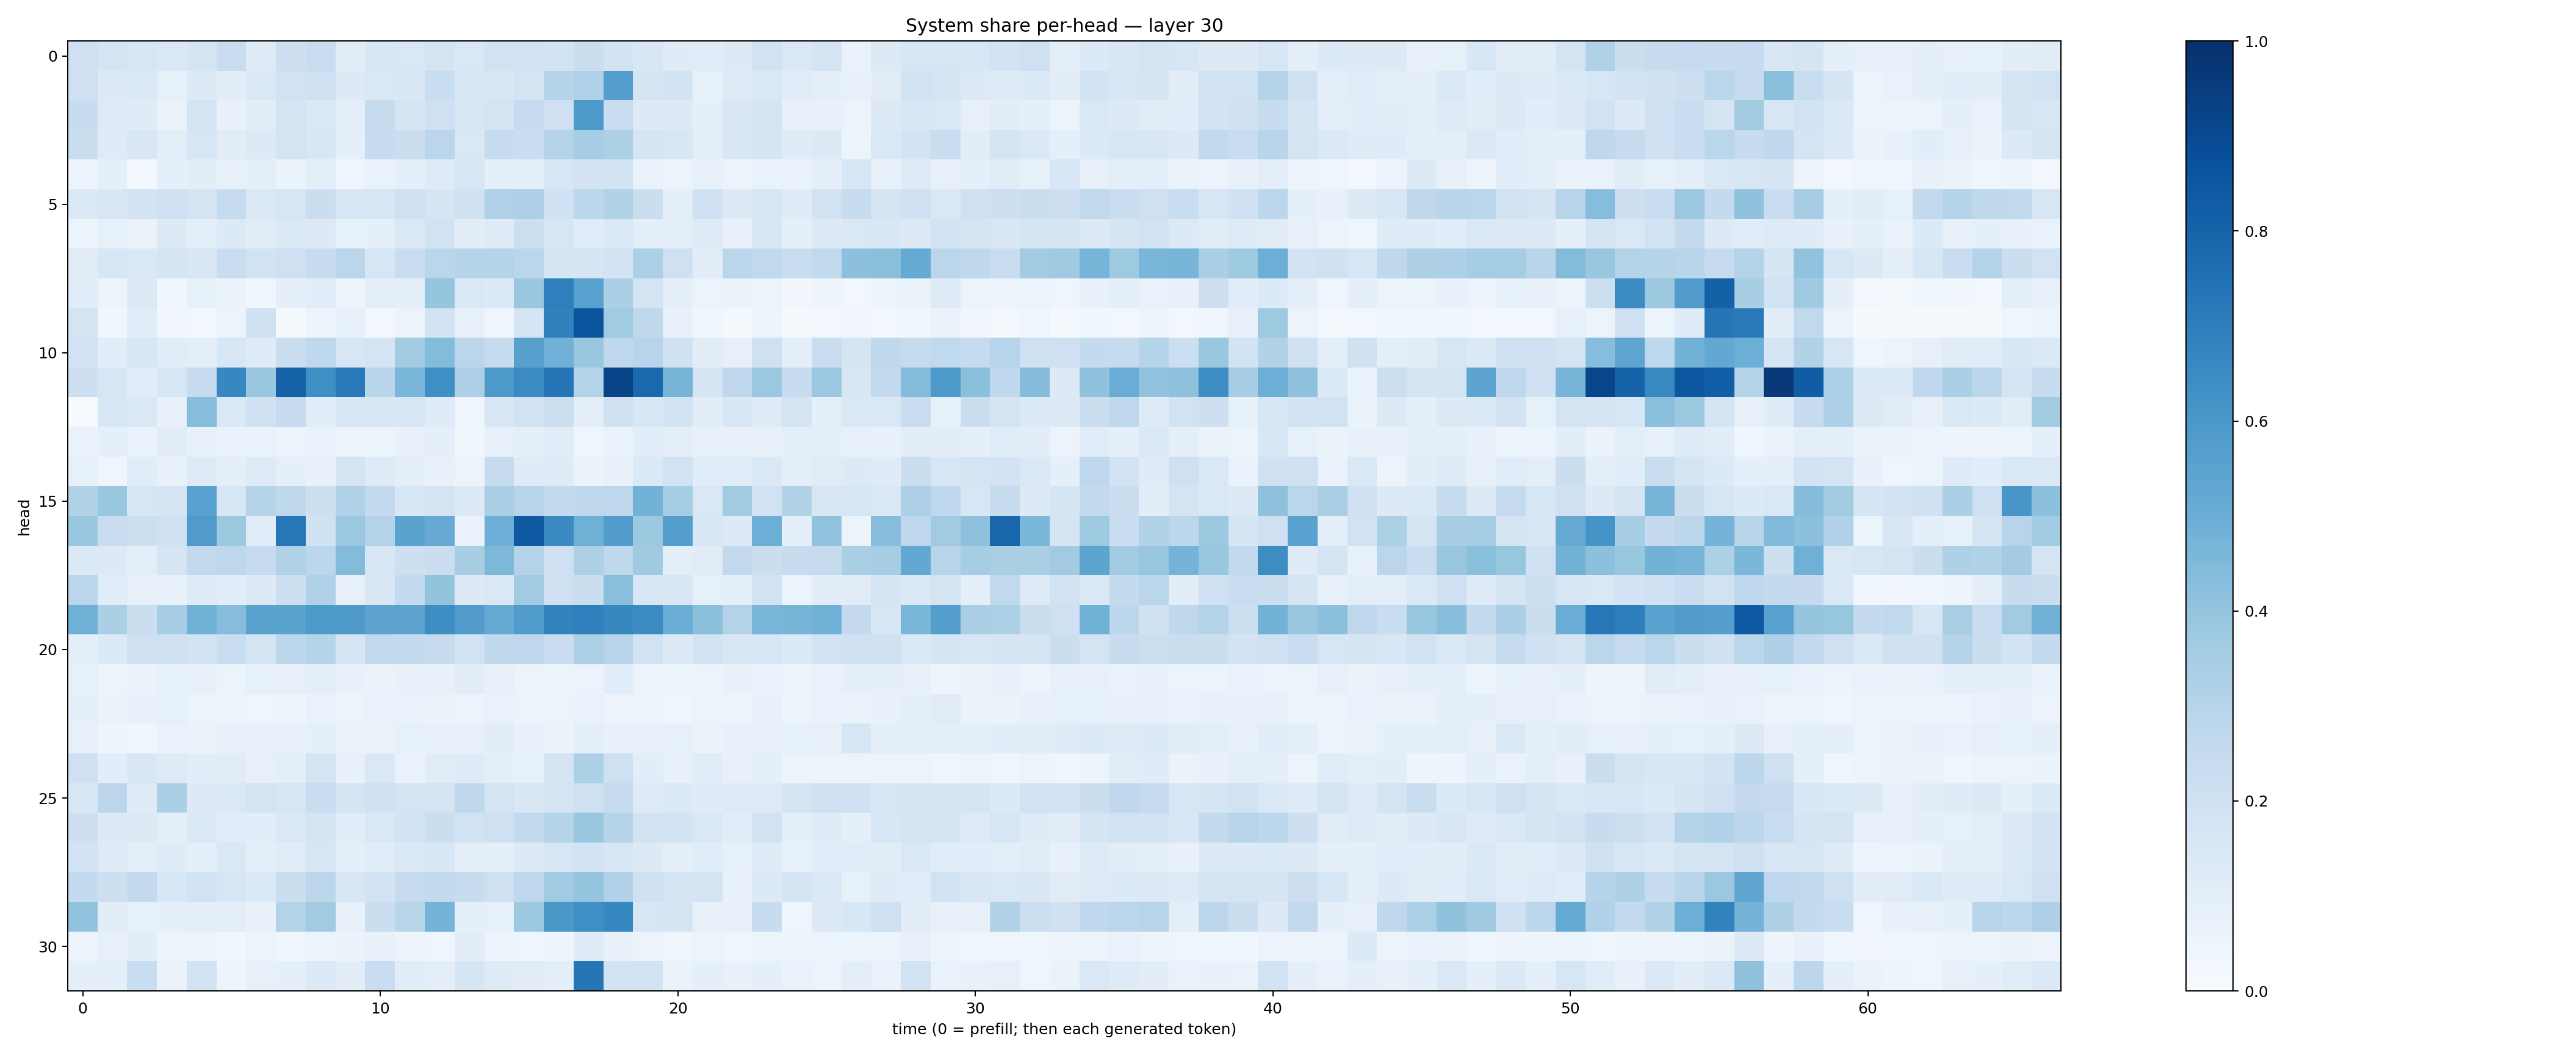

Source data for this figure (header and first rows):
0.20974287, 0.17683095, 0.16122828, 0.14357035, 0.17097484, 0.22918303, 0.12213026, 0.213688, 0.2340913, 0.11186052, 0.1556502, 0.1472519, 0.17212465, 0.1408643, 0.1946292, 0.19016786, 0.18391162, 0.21959125, 0.18464184, 0.15166067, 0.11724804, 0.11332582, 0.13151732, 0.19184157
0.2103, 0.1305, 0.1379, 0.08374, 0.126, 0.1033, 0.1407, 0.1913, 0.2064, 0.1302, 0.1478, 0.1497, 0.2338, 0.1532, 0.1497, 0.1762, 0.2987, 0.3169, 0.5667, 0.1776, 0.1855, 0.08386, 0.1216, 0.1462
0.2351, 0.1235, 0.1198, 0.06376, 0.1742, 0.07455, 0.1054, 0.1731, 0.1433, 0.1013, 0.2447, 0.1686, 0.2043, 0.1511, 0.1729, 0.2481, 0.2109, 0.5923, 0.2301, 0.1298, 0.132, 0.08857, 0.1513, 0.1796
0.2193, 0.1178, 0.1499, 0.09969, 0.1605, 0.1122, 0.1255, 0.1762, 0.1512, 0.08761, 0.2356, 0.2218, 0.2823, 0.1421, 0.2483, 0.2294, 0.3, 0.3511, 0.3317, 0.1659, 0.1485, 0.09908, 0.1498, 0.1686
0.05824, 0.09357, 0.02977, 0.09094, 0.1044, 0.07908, 0.09842, 0.06411, 0.09602, 0.04516, 0.06711, 0.08807, 0.1216, 0.1613, 0.0881, 0.1012, 0.1612, 0.1813, 0.1839, 0.06723, 0.05419, 0.07707, 0.06126, 0.06815
0.1379, 0.1515, 0.1818, 0.2032, 0.1739, 0.2451, 0.1481, 0.1585, 0.2224, 0.1636, 0.1602, 0.2038, 0.1683, 0.1959, 0.3167, 0.3242, 0.1996, 0.2798, 0.3104, 0.2233, 0.09296, 0.202, 0.1271, 0.1577
0.06174, 0.08572, 0.06285, 0.1296, 0.1007, 0.134, 0.1123, 0.1371, 0.1267, 0.08407, 0.09327, 0.1427, 0.1921, 0.1036, 0.1232, 0.2183, 0.1635, 0.1167, 0.1406, 0.101, 0.0965, 0.1225, 0.07075, 0.158
0.1119, 0.1587, 0.1453, 0.1748, 0.1489, 0.2303, 0.19, 0.2049, 0.2397, 0.2831, 0.1601, 0.2341, 0.2887, 0.297, 0.3027, 0.2825, 0.1686, 0.1648, 0.1813, 0.3314, 0.207, 0.1045, 0.283, 0.2649
0.106, 0.05028, 0.1251, 0.03628, 0.08555, 0.0653, 0.03558, 0.09231, 0.1055, 0.04818, 0.09709, 0.08729, 0.3976, 0.1479, 0.1365, 0.389, 0.6952, 0.5548, 0.3337, 0.1776, 0.09177, 0.05689, 0.06493, 0.05889
0.1743, 0.03902, 0.1144, 0.03367, 0.02985, 0.05271, 0.2029, 0.02339, 0.04949, 0.08292, 0.0259, 0.05612, 0.1807, 0.08148, 0.04326, 0.1644, 0.6867, 0.8614, 0.3651, 0.2732, 0.07449, 0.03837, 0.02048, 0.04778
0.1894, 0.1064, 0.1536, 0.1136, 0.09789, 0.1557, 0.1199, 0.2244, 0.2692, 0.1583, 0.1791, 0.3557, 0.4407, 0.2835, 0.2429, 0.5613, 0.4811, 0.3849, 0.2659, 0.2945, 0.1971, 0.1019, 0.07969, 0.21
0.2111, 0.1573, 0.1137, 0.1572, 0.2364, 0.6664, 0.386, 0.8077, 0.6361, 0.7176, 0.2911, 0.4627, 0.6298, 0.3263, 0.5915, 0.6519, 0.7286, 0.3061, 0.9236, 0.7805, 0.4696, 0.1665, 0.2766, 0.3795
0.00739, 0.159, 0.1473, 0.07443, 0.4308, 0.1465, 0.2011, 0.2444, 0.1058, 0.1539, 0.1612, 0.1533, 0.1197, 0.04438, 0.1512, 0.1898, 0.2169, 0.09596, 0.1992, 0.1543, 0.1871, 0.1104, 0.1562, 0.1209
0.06869, 0.08922, 0.067, 0.1122, 0.07629, 0.06974, 0.06686, 0.06071, 0.06672, 0.06151, 0.05941, 0.07645, 0.09265, 0.03746, 0.08151, 0.09335, 0.115, 0.04422, 0.06781, 0.1076, 0.09476, 0.07296, 0.07123, 0.08002
0.08289, 0.04586, 0.1156, 0.07482, 0.1217, 0.09615, 0.1222, 0.09006, 0.07794, 0.174, 0.1211, 0.09719, 0.07762, 0.05573, 0.2494, 0.1194, 0.1199, 0.06442, 0.07075, 0.1377, 0.1902, 0.1147, 0.1167, 0.1409
0.3121, 0.3883, 0.16, 0.1679, 0.5577, 0.1526, 0.301, 0.2719, 0.2145, 0.3184, 0.2578, 0.1525, 0.1782, 0.1275, 0.3361, 0.2964, 0.258, 0.2714, 0.2763, 0.477, 0.3525, 0.1478, 0.3613, 0.1883
0.386, 0.2276, 0.2173, 0.2003, 0.5805, 0.3781, 0.1138, 0.7228, 0.1983, 0.3825, 0.3049, 0.5476, 0.5139, 0.06874, 0.4956, 0.8413, 0.656, 0.4918, 0.5754, 0.3758, 0.5687, 0.1542, 0.1273, 0.4974
0.1342, 0.1272, 0.09981, 0.1687, 0.2609, 0.2773, 0.248, 0.3156, 0.2795, 0.4383, 0.1622, 0.2141, 0.2238, 0.3414, 0.4546, 0.3061, 0.2044, 0.3259, 0.2729, 0.3678, 0.09875, 0.111, 0.2585, 0.2191
0.2817, 0.117, 0.08052, 0.07177, 0.1198, 0.1065, 0.1302, 0.2169, 0.3177, 0.07986, 0.1486, 0.2577, 0.3994, 0.1306, 0.147, 0.3604, 0.2106, 0.226, 0.4225, 0.1577, 0.152, 0.08546, 0.08816, 0.1891
0.4912, 0.3332, 0.2188, 0.3472, 0.4869, 0.4315, 0.5482, 0.5477, 0.5883, 0.5912, 0.5393, 0.5438, 0.6369, 0.5761, 0.5157, 0.5852, 0.6792, 0.6881, 0.6609, 0.6449, 0.5031, 0.4219, 0.3067, 0.4637
0.1003, 0.1335, 0.2076, 0.2069, 0.1843, 0.2313, 0.1793, 0.2785, 0.2969, 0.1694, 0.2594, 0.2549, 0.243, 0.1878, 0.2731, 0.2773, 0.2289, 0.3299, 0.2938, 0.1924, 0.1271, 0.1824, 0.1514, 0.1569
0.08528, 0.05449, 0.064, 0.08526, 0.08128, 0.06069, 0.08319, 0.07861, 0.0971, 0.07439, 0.06325, 0.0727, 0.0777, 0.1025, 0.07238, 0.05768, 0.05203, 0.0559, 0.1074, 0.05545, 0.05392, 0.06139, 0.07621, 0.0698
0.08817, 0.06283, 0.07143, 0.08233, 0.06188, 0.05759, 0.04614, 0.05057, 0.06753, 0.05149, 0.06699, 0.06765, 0.06451, 0.05152, 0.06727, 0.05171, 0.05411, 0.06901, 0.0555, 0.05118, 0.04415, 0.05408, 0.05615, 0.07643
0.07865, 0.04789, 0.03852, 0.06656, 0.06456, 0.08038, 0.07786, 0.07285, 0.09179, 0.06516, 0.06475, 0.08226, 0.078, 0.07346, 0.1029, 0.07465, 0.06341, 0.08773, 0.07564, 0.07813, 0.08367, 0.06361, 0.07521, 0.08087
0.2099, 0.1059, 0.1518, 0.1234, 0.1068, 0.1118, 0.08108, 0.101, 0.1723, 0.07277, 0.1429, 0.06939, 0.1112, 0.1224, 0.09793, 0.08357, 0.1719, 0.3291, 0.2031, 0.1074, 0.07548, 0.1168, 0.0775, 0.09368
0.1526, 0.2834, 0.1183, 0.3344, 0.1303, 0.1458, 0.1796, 0.1609, 0.2309, 0.1696, 0.1976, 0.1796, 0.1786, 0.2702, 0.1731, 0.1501, 0.1776, 0.2088, 0.2456, 0.1226, 0.1372, 0.1191, 0.1217, 0.1235
0.2133, 0.1286, 0.1291, 0.0983, 0.14, 0.1155, 0.106, 0.1473, 0.1698, 0.107, 0.1409, 0.1836, 0.2239, 0.191, 0.2077, 0.2552, 0.3031, 0.3893, 0.2979, 0.1839, 0.1841, 0.141, 0.1152, 0.1878
0.1867, 0.1231, 0.09861, 0.1207, 0.09274, 0.1424, 0.09698, 0.1151, 0.1599, 0.08608, 0.1171, 0.146, 0.1528, 0.1002, 0.09831, 0.1317, 0.1572, 0.1865, 0.1611, 0.1304, 0.09298, 0.106, 0.08566, 0.1179
0.256, 0.2123, 0.2579, 0.1532, 0.1918, 0.162, 0.1402, 0.2264, 0.2812, 0.1517, 0.1818, 0.2449, 0.2581, 0.2388, 0.2046, 0.2764, 0.3653, 0.395, 0.3177, 0.1989, 0.1676, 0.1749, 0.07319, 0.1337
0.4042, 0.1125, 0.08499, 0.08726, 0.09687, 0.09589, 0.07277, 0.3071, 0.3602, 0.07335, 0.226, 0.2916, 0.4762, 0.0909, 0.08303, 0.3762, 0.5975, 0.6337, 0.6648, 0.1581, 0.1782, 0.08152, 0.08201, 0.2411
0.05729, 0.07946, 0.1023, 0.06187, 0.06132, 0.03775, 0.05929, 0.04287, 0.05513, 0.06511, 0.07179, 0.05469, 0.04474, 0.1018, 0.05623, 0.03947, 0.04832, 0.1198, 0.07111, 0.05731, 0.03707, 0.05545, 0.04371, 0.05427
0.08631, 0.0862, 0.2339, 0.06636, 0.183, 0.0496, 0.07932, 0.0861, 0.1359, 0.1037, 0.2269, 0.1165, 0.09884, 0.166, 0.1233, 0.1096, 0.09526, 0.729, 0.1836, 0.1896, 0.06398, 0.0891, 0.07456, 0.09195
